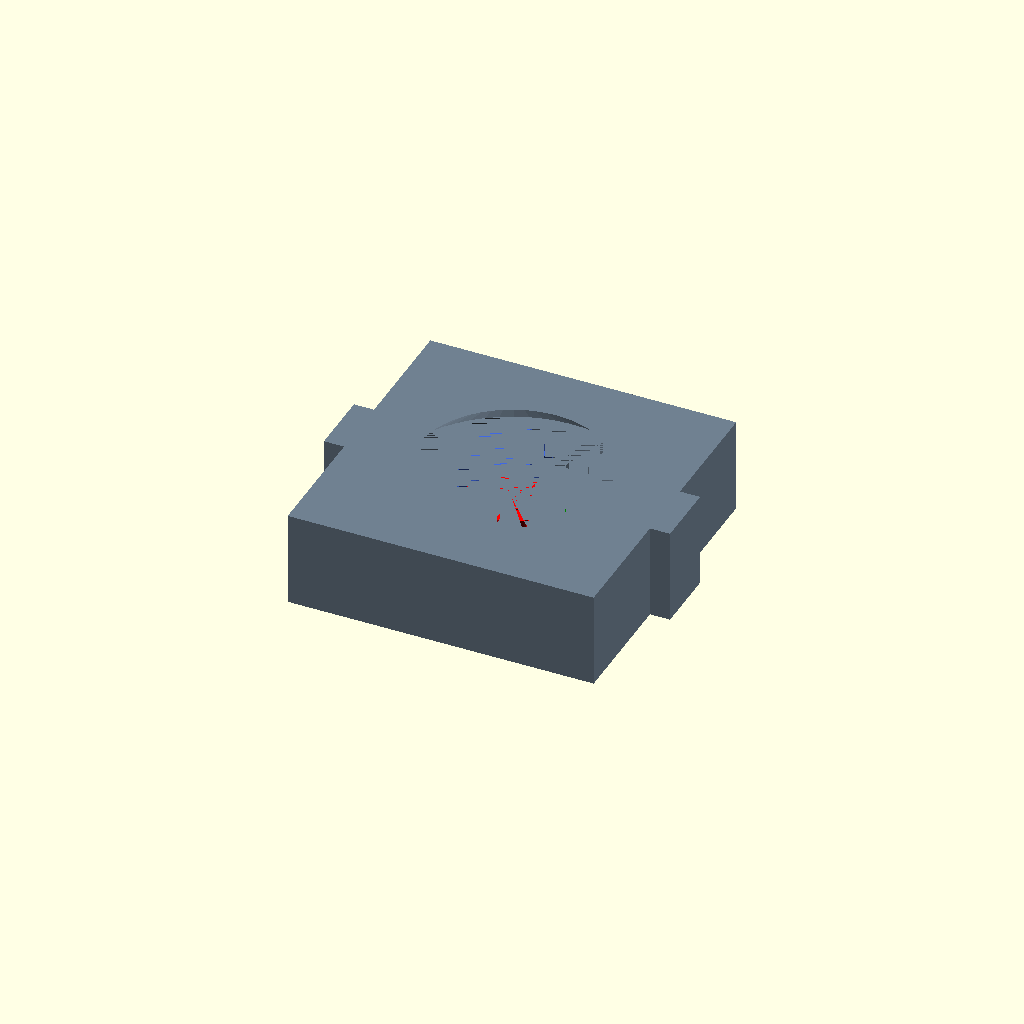
Cell 1: rendered with the file's own defaults.
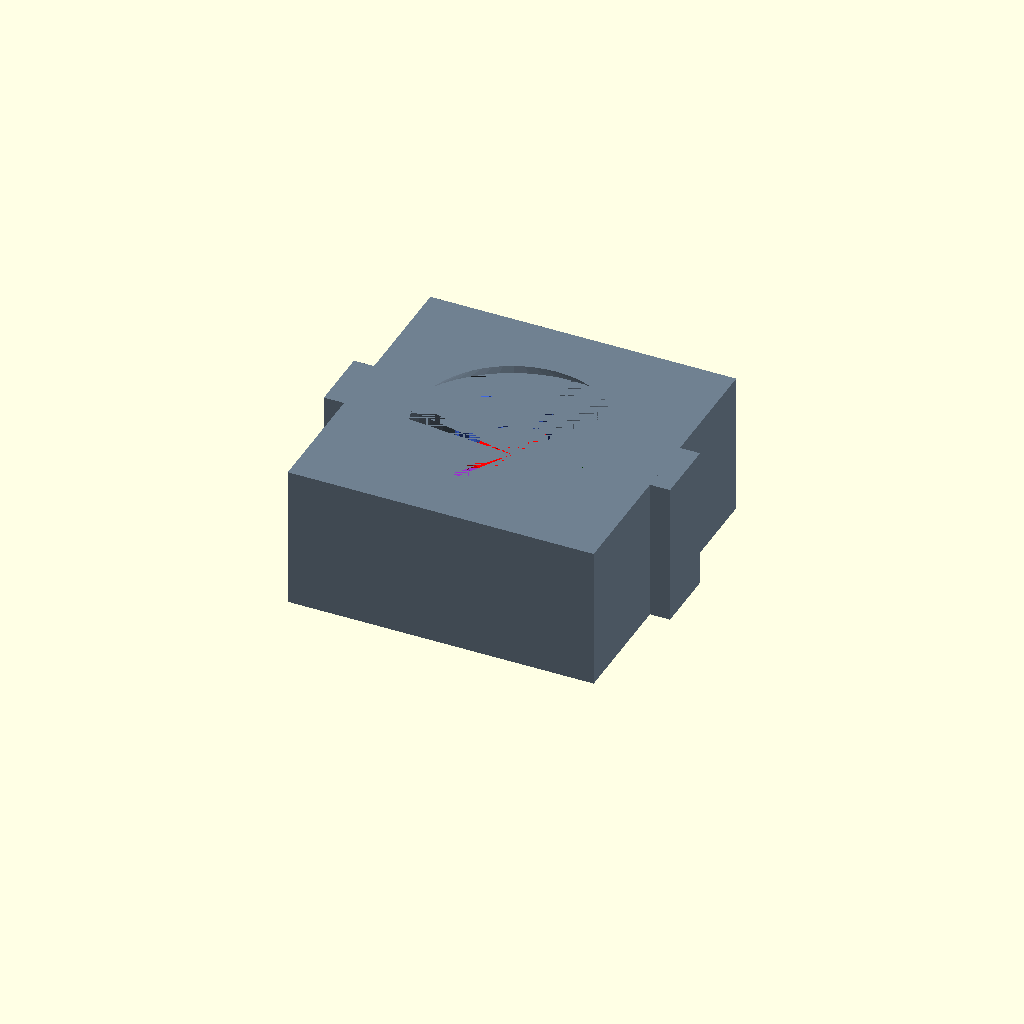
Cell 2: gear_thickness = 12 (everything else at default).
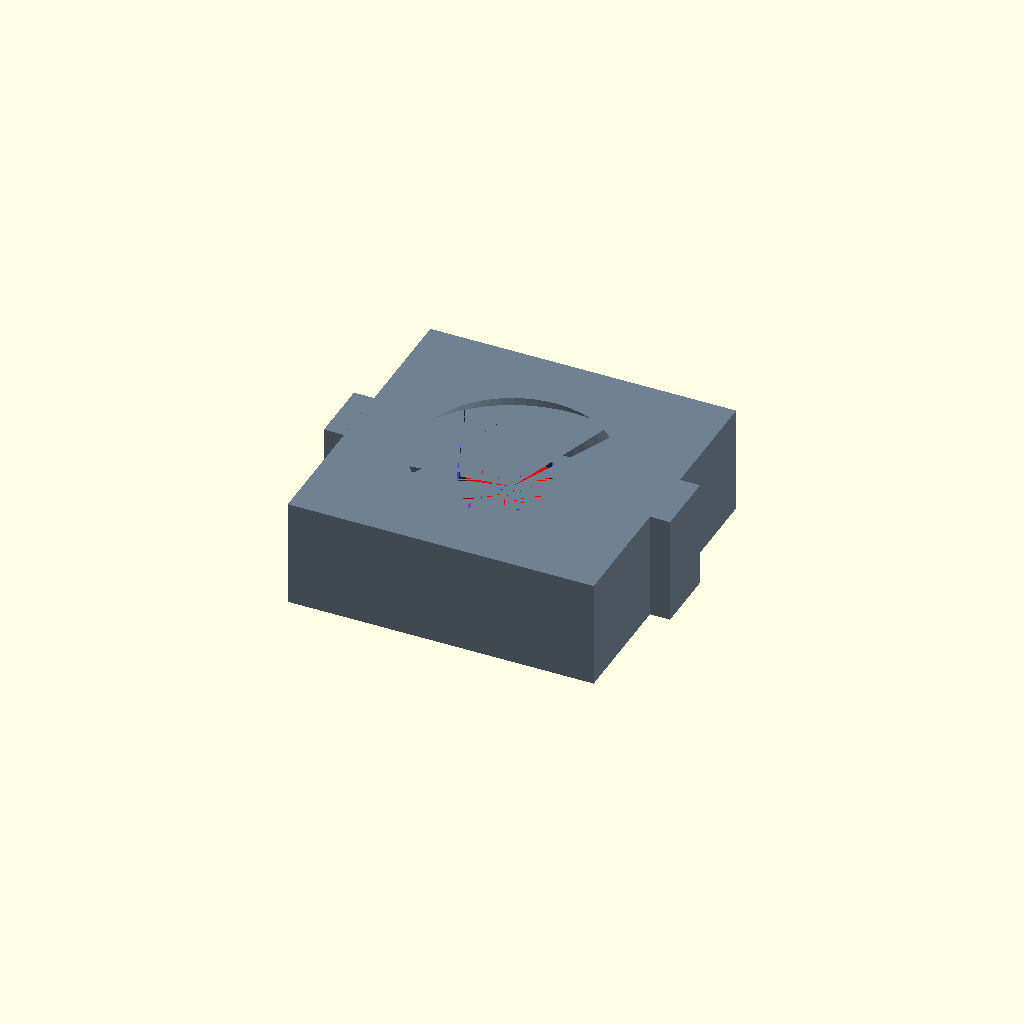
Cell 3: wall_t = 3.2 (everything else at default).
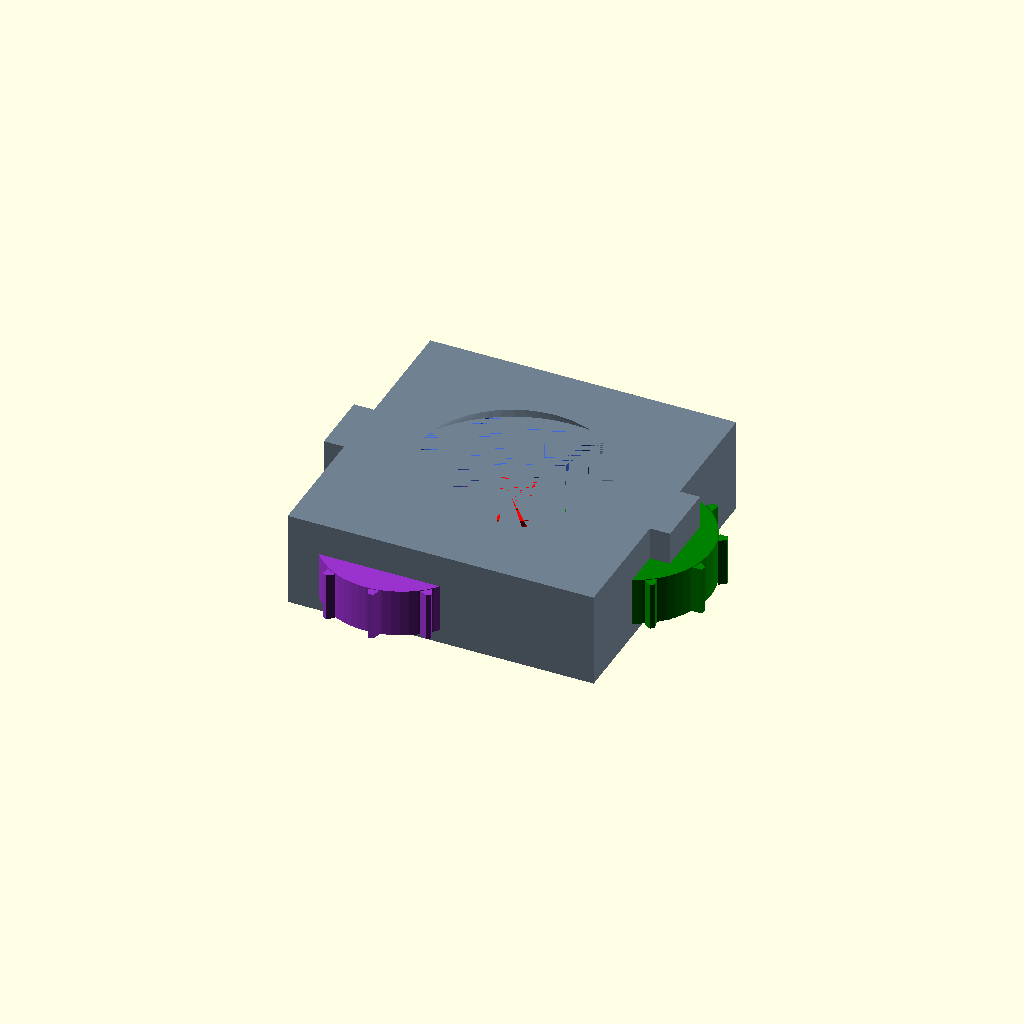
Cell 4 — r_planet set to 10, the other parameters unchanged.
One fixed orthographic camera (rotation 55°, 0°, 25°; colour scheme Cornfield) for every cell.
OpenSCAD source file print-in-place/pip_gear_module.scad:
// Planetary Gear Module - Fine-Tuned Bottom Gear Phase & Color-Coded Renders

gear_thickness = 6;
pip_gap = 0.2;
wall_t = 1.6;

r_sun = 5.0;
r_planet = 5.0;
center_dist = r_sun + r_planet + pip_gap;

frame_size = 38; 
total_height = wall_t + gear_thickness + pip_gap + 4.0;

module true_gear(teeth, r_pitch) {
    union() {
        cylinder(h=gear_thickness, r=r_pitch - 0.5, $fn=60);
        for (j = [0 : teeth - 1]) {
            rotate([0, 0, j * (360 / teeth)])
                translate([r_pitch - 0.4, 0, 0])
                    linear_extrude(height=gear_thickness)
                        polygon(points=[
                            [0, -0.7],
                            [1.0, -0.3],
                            [1.0, 0.3],
                            [0, 0.7]
                        ]);
        }
    }
}

module pip_compact_assembly() {
    // Frame (Slate Gray)
    color("SlateGray")
    difference() {
        union() {
            translate([-frame_size/2, -frame_size/2, 0])
                cube([frame_size, frame_size, total_height]);
            
            translate([frame_size/2, -4, 0])
                cube([2.5, 8, total_height]);
            translate([-frame_size/2 - 2.5, -4, 0])
                cube([2.5, 8, total_height]);
        }
        
        translate([0, 0, wall_t])
            cylinder(h=gear_thickness + pip_gap, r=16.0, $fn=60);
            
        translate([0, 0, wall_t + gear_thickness + pip_gap])
            cylinder(h=12.0, r1=16.0, r2=3.0, $fn=60);
            
        translate([0, 0, total_height - 3])
            cylinder(h=5.0, r=6.0, $fn=40);
            
        translate([0, 0, -1])
            cylinder(h=wall_t + 2, r=3.5, $fn=30);
    }

    // 1. Center Sun Gear (Red)
    color("Red")
    translate([0, 0, wall_t + pip_gap/2]) {
        cylinder(h=gear_thickness, r=2.0, $fn=30);
        difference() {
            true_gear(10, r_sun);
            cylinder(h=gear_thickness + 2, r=2.0 + pip_gap, $fn=30);
        }
    }

    // 2. Bottom Planet (Green) - angle 0 -> tuned rotation offset (+18 deg)
    color("Green")
    translate([center_dist * cos(0), center_dist * sin(0), wall_t + pip_gap/2]) {
        cylinder(h=gear_thickness, r=2.0, $fn=30);
        rotate([0, 0, 180 + 18])
        difference() {
            true_gear(10, r_planet);
            cylinder(h=gear_thickness + 2, r=2.0 + pip_gap, $fn=30);
        }
    }

    // 3. Top-Left Planet (Blue) - angle 120
    color("RoyalBlue")
    translate([center_dist * cos(120), center_dist * sin(120), wall_t + pip_gap/2]) {
        cylinder(h=gear_thickness, r=2.0, $fn=30);
        rotate([0, 0, 120 + 180])
        difference() {
            true_gear(10, r_planet);
            cylinder(h=gear_thickness + 2, r=2.0 + pip_gap, $fn=30);
        }
    }

    // 4. Top-Right Planet (Purple) - angle 240
    color("DarkOrchid")
    translate([center_dist * cos(240), center_dist * sin(240), wall_t + pip_gap/2]) {
        cylinder(h=gear_thickness, r=2.0, $fn=30);
        rotate([0, 0, 240 + 180])
        difference() {
            true_gear(10, r_planet);
            cylinder(h=gear_thickness + 2, r=2.0 + pip_gap, $fn=30);
        }
    }
}

pip_compact_assembly();
Customizer parameters (derived from the source; name, type, default, range or options):
gear_thickness: number, default 6
pip_gap: number, default 0.2
wall_t: number, default 1.6
r_sun: number, default 5
r_planet: number, default 5
frame_size: number, default 38
